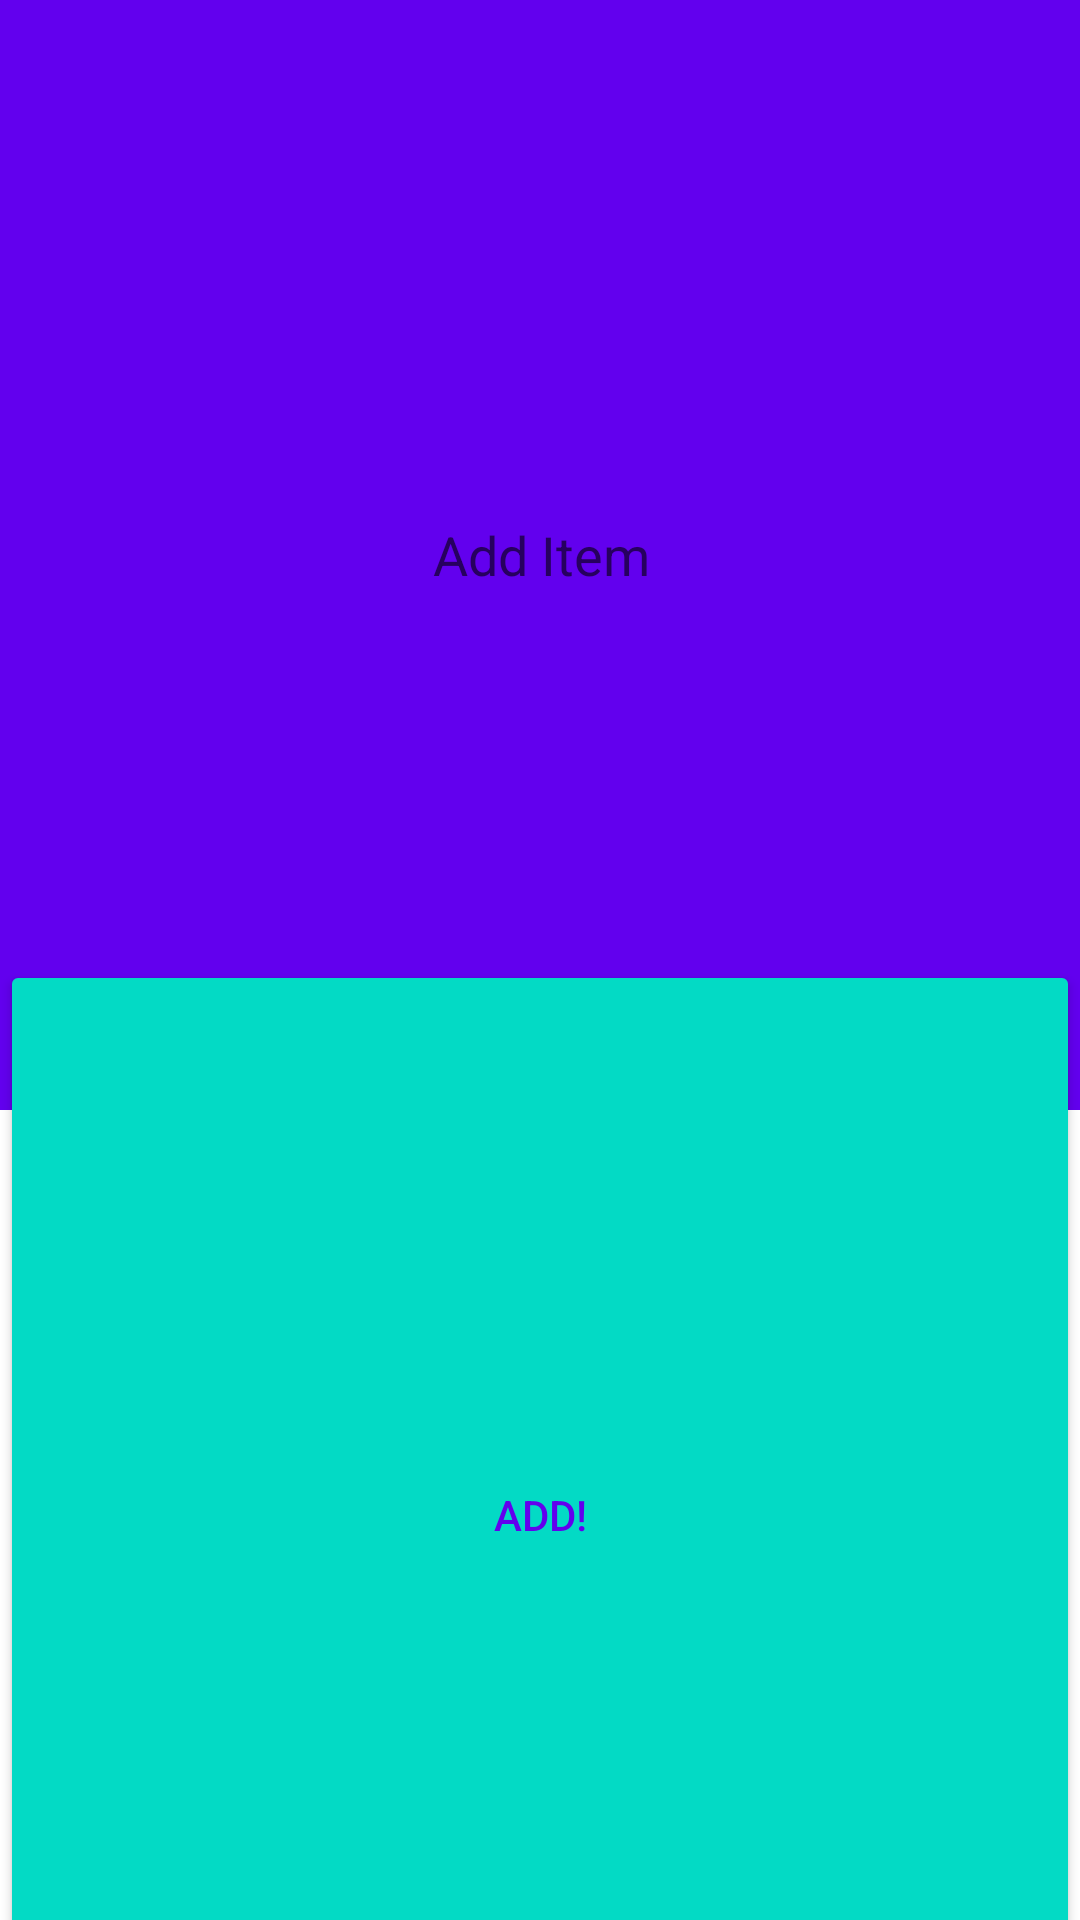

Produce the Android XML layout that renders to this screen, including the resource entries it uses.
<!-- AndroidManifest.xml: application theme Theme.FinalProjectApp -->
<!-- res/layout/activity_add.xml -->
<?xml version="1.0" encoding="utf-8"?>

<androidx.constraintlayout.widget.ConstraintLayout xmlns:android="http://schemas.android.com/apk/res/android"
    xmlns:app="http://schemas.android.com/apk/res-auto"
    xmlns:tools="http://schemas.android.com/tools"
    android:layout_width="match_parent"
    android:layout_height="match_parent"
    tools:context=".AddActivity">

    <EditText
        android:id="@+id/adds"
        android:layout_width="420dp"
        android:layout_height="370dp"
        android:gravity="center_vertical"
        android:hint="Add Item"
        android:textAlignment="center"
        app:layout_constraintLeft_toLeftOf="parent"
        app:layout_constraintRight_toRightOf="parent"
        app:layout_constraintTop_toTopOf="parent"
        android:background="@color/purple_500"
        android:textColor="@color/teal_200"
        tools:ignore="RtlCompat" />

    <Button
        android:id="@+id/addButt"
        android:layout_width="match_parent"
        android:layout_height="370dp"
        tools:layout_editor_absoluteX="0dp"
        tools:layout_editor_absoluteY="366dp"
        app:layout_constraintTop_toBottomOf="@+id/adds"
        app:layout_constraintBottom_toBottomOf="parent"
        app:layout_constraintRight_toRightOf="parent"
        app:layout_constraintLeft_toLeftOf="parent"
        android:text="Add!"
        android:backgroundTint="@color/teal_200"
        android:textColor="@color/purple_500"/>

</androidx.constraintlayout.widget.ConstraintLayout>
<!-- resources referenced by this layout -->
<resources>
  <style name="Theme.FinalProjectApp" parent="Theme.MaterialComponents.DayNight.DarkActionBar">
          
          <item name="colorPrimary">@color/purple_500</item>
          <item name="colorPrimaryVariant">@color/purple_700</item>
          <item name="colorOnPrimary">@color/white</item>
          
          <item name="colorSecondary">@color/teal_200</item>
          <item name="colorSecondaryVariant">@color/teal_700</item>
          <item name="colorOnSecondary">@color/black</item>
          
          <item name="android:statusBarColor" tools:targetApi="l">?attr/colorPrimaryVariant</item>
          
      </style>
  <!-- not gathered from this repository: default colours our renderer supplied (Android Studio template values) -->
  <color name="purple_500">#FF6200EE</color>
  <color name="purple_700">#FF3700B3</color>
  <color name="teal_200">#FF03DAC5</color>
  <color name="teal_700">#FF018786</color>
  <color name="black">#FF000000</color>
  <color name="white">#FFFFFFFF</color>
</resources>
